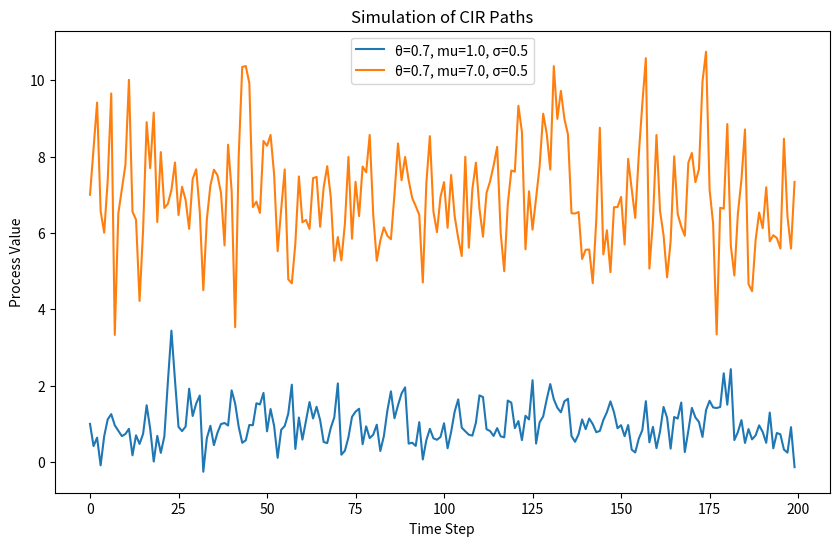

Recreate this plot in Python.
import numpy as np
import matplotlib.pyplot as plt

# Set seed for reproducibility
np.random.seed(2341)

# CIR simulation function
def simulate_cir(kappa, theta, sigma, x0, dt, n):
    x = np.zeros(n)
    x[0] = x0
    for t in range(1, n):
        x[t] = x[t-1] + kappa * (theta - x[t-1]) * dt + sigma * np.sqrt(max(x[t-1], 0)) * np.sqrt(dt) * np.random.normal()
    return x

# Common settings
dt = 1
n = 200
x0 = 0

# Parameter sets chosen to separate the series
param_sets = [
    (0.7, 1.0, 0.5, 1.0),
    (0.7, 7.0, 0.5, 7.0),
]

# Plotting
plt.figure(figsize=(10, 6))
for kappa, theta, sigma, x0 in param_sets:
    path = simulate_cir(kappa, theta, sigma, x0, dt, n)
    plt.plot(path, label=f"θ={kappa}, mu={theta}, σ={sigma}")

plt.title("Simulation of CIR Paths")
plt.xlabel("Time Step")
plt.ylabel("Process Value")
plt.legend()
plt.show()
